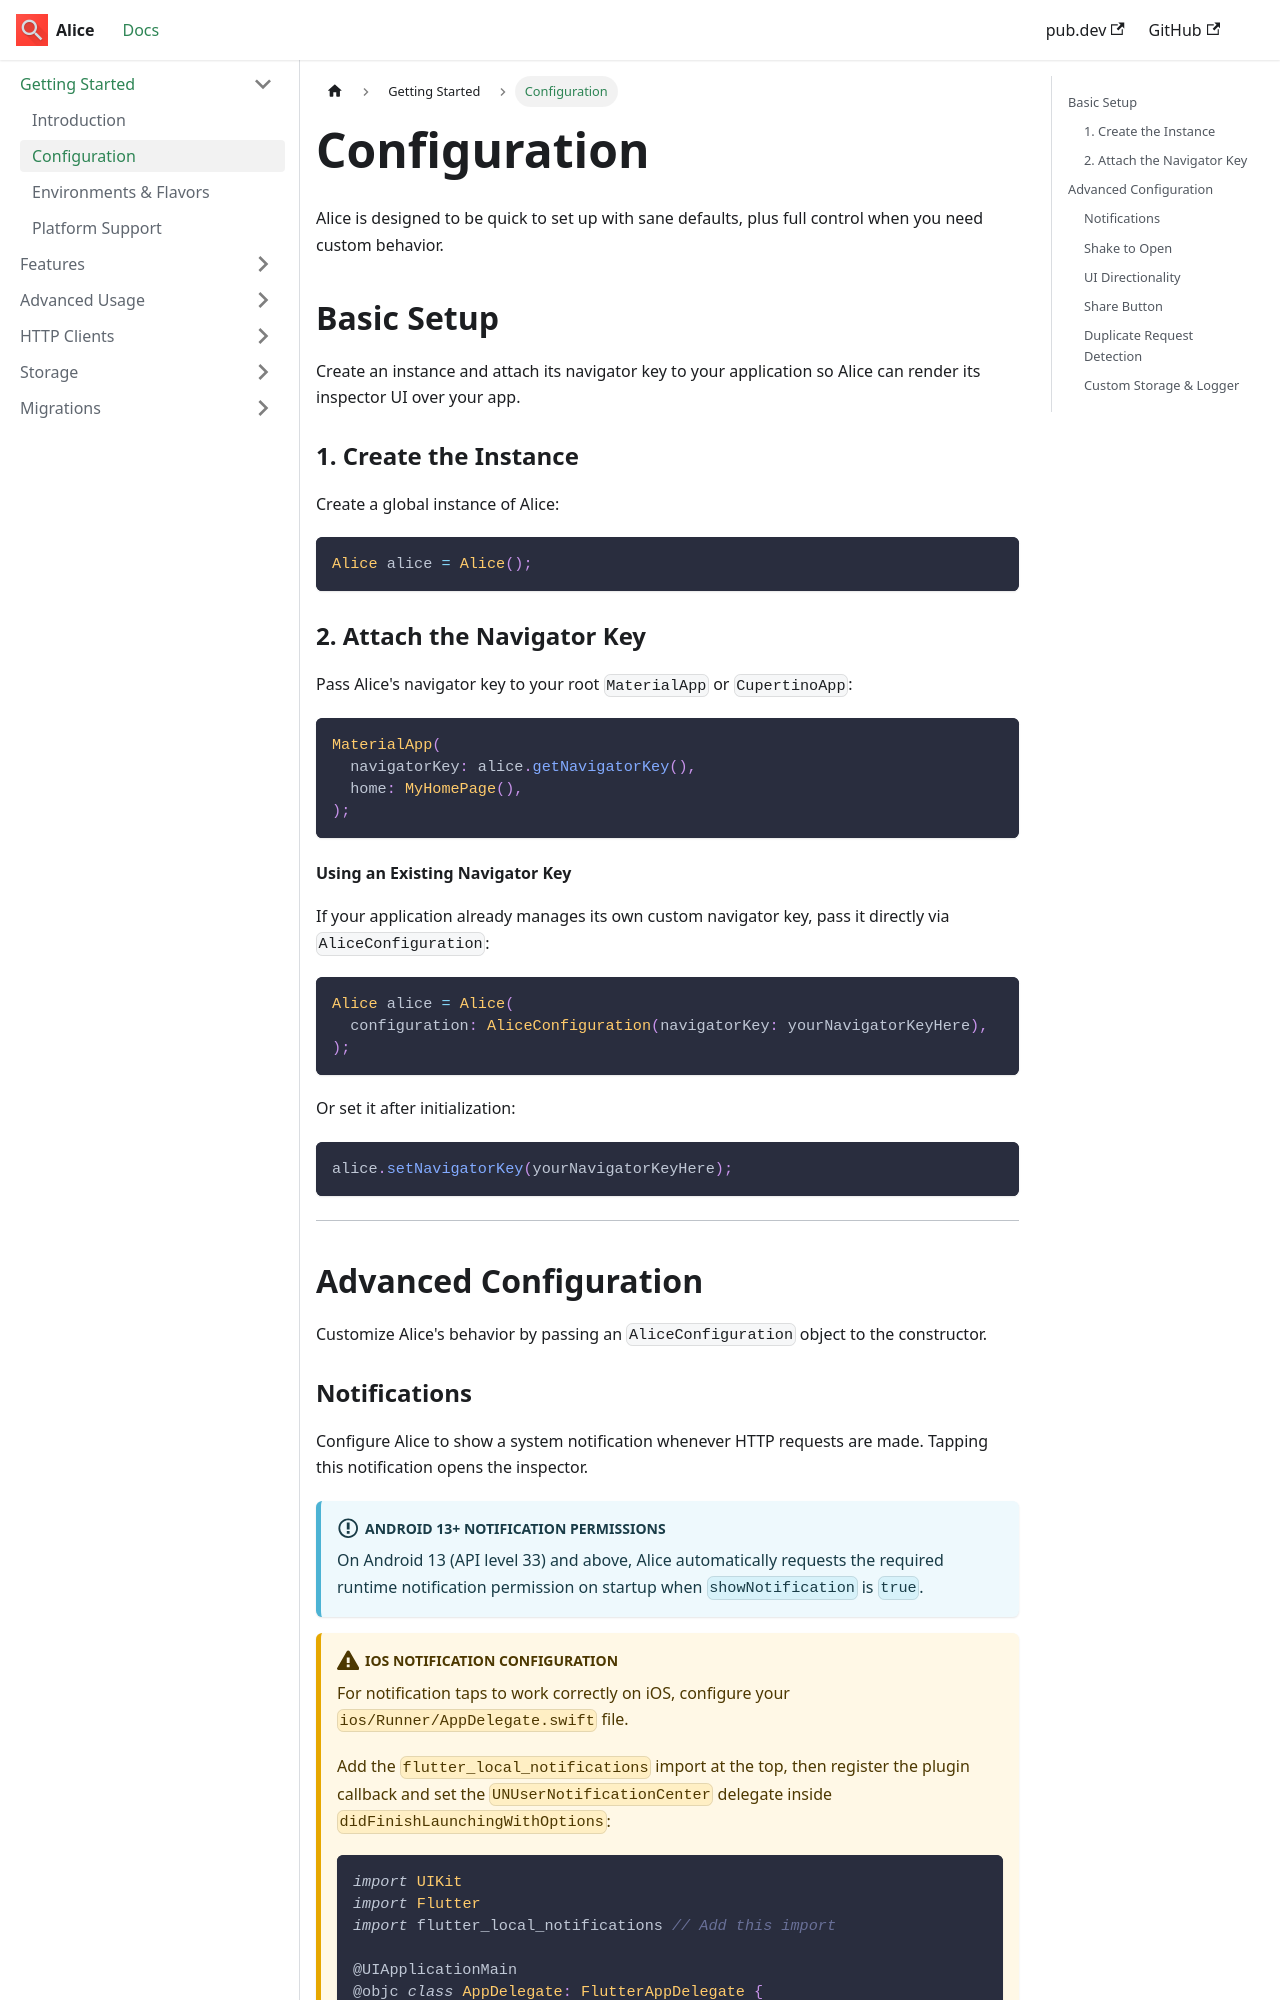

repository: jhomlala/alice · page: configuration/index.html · generator: docusaurus

---
sidebar_label: 'Configuration'
---

# Configuration

Alice is designed to be quick to set up with sane defaults, plus full control when you need custom behavior.

## Basic Setup

Create an instance and attach its navigator key to your application so Alice can render its inspector UI over your app.

### 1. Create the Instance
Create a global instance of Alice:

```dart
Alice alice = Alice();
```

### 2. Attach the Navigator Key
Pass Alice's navigator key to your root `MaterialApp` or `CupertinoApp`:

```dart
MaterialApp(
  navigatorKey: alice.getNavigatorKey(),
  home: MyHomePage(),
);
```

#### Using an Existing Navigator Key
If your application already manages its own custom navigator key, pass it directly via `AliceConfiguration`:

```dart
Alice alice = Alice(
  configuration: AliceConfiguration(navigatorKey: yourNavigatorKeyHere),
);
```

Or set it after initialization:
```dart
alice.setNavigatorKey(yourNavigatorKeyHere);
```

---

## Advanced Configuration

Customize Alice's behavior by passing an `AliceConfiguration` object to the constructor.
